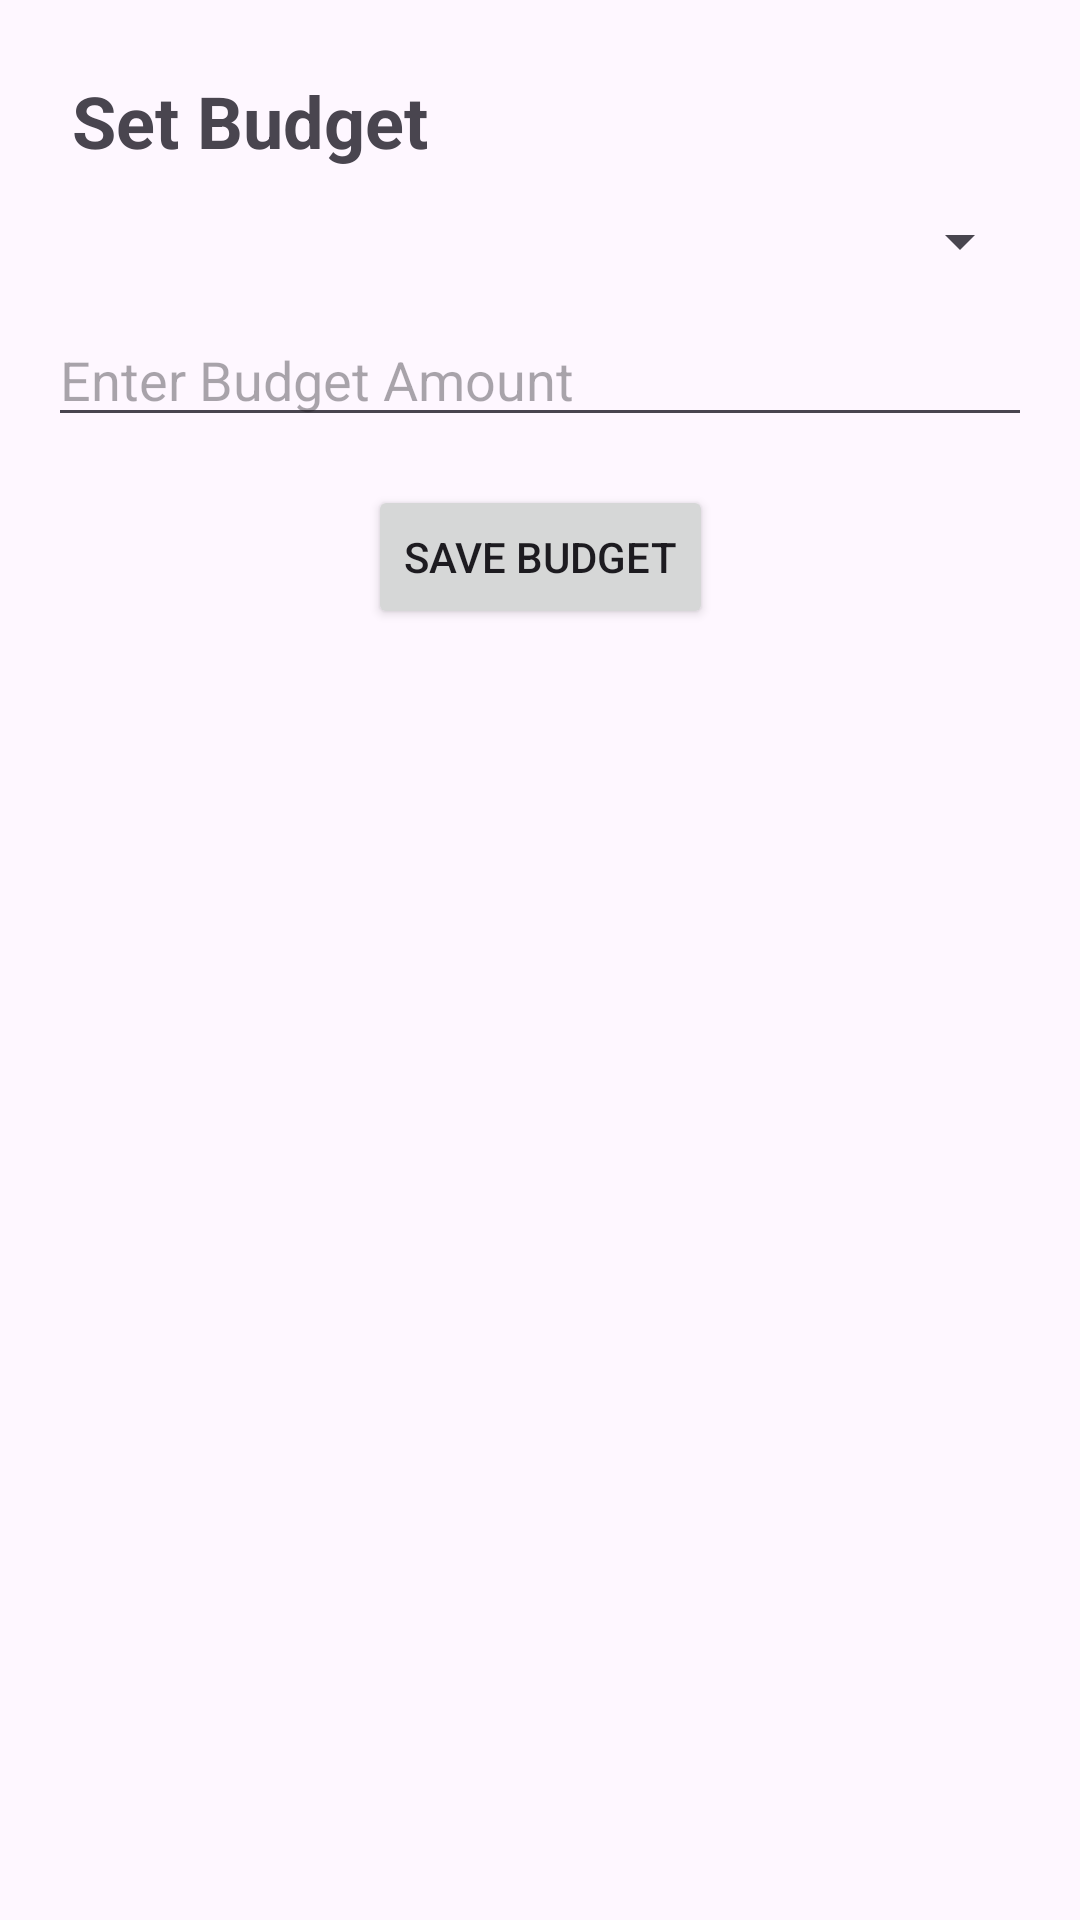

Layout XML and referenced resources for this Android screen:
<!-- AndroidManifest.xml: application theme Theme.Smart_EI_Manager -->
<!-- res/layout/activity_add_budget.xml -->
<?xml version="1.0" encoding="utf-8"?>
<androidx.constraintlayout.widget.ConstraintLayout
    xmlns:android="http://schemas.android.com/apk/res/android"
    xmlns:app="http://schemas.android.com/apk/res-auto"
    android:layout_width="match_parent"
    android:layout_height="match_parent"
    android:padding="16dp">

    <TextView
        android:id="@+id/tvSetBudget"
        android:layout_width="wrap_content"
        android:layout_height="wrap_content"
        android:text="@string/set_budget"
        android:textSize="24sp"
        android:textStyle="bold"
        app:layout_constraintTop_toTopOf="parent"
        app:layout_constraintStart_toStartOf="parent"
        android:layout_marginTop="8dp"
        android:layout_marginStart="8dp" />

    <ImageButton
        android:id="@+id/btnViewBudgetHistory"
        android:layout_width="wrap_content"
        android:layout_height="wrap_content"
        android:background="?attr/selectableItemBackgroundBorderless"
        android:src="@drawable/ic_history"
        android:contentDescription="@string/view_history"
        app:tint="@color/black"
        app:layout_constraintTop_toTopOf="parent"
        app:layout_constraintEnd_toEndOf="parent"
        android:layout_marginTop="8dp"
        android:layout_marginEnd="8dp" />

    <Spinner
        android:id="@+id/spinnerCategory"
        android:layout_width="0dp"
        android:layout_height="wrap_content"
        android:layout_marginTop="12dp"
        app:layout_constraintTop_toBottomOf="@id/tvSetBudget"
        app:layout_constraintStart_toStartOf="parent"
        app:layout_constraintEnd_toEndOf="parent"/>

    <EditText
        android:id="@+id/etOtherCategory"
        android:layout_width="0dp"
        android:layout_height="wrap_content"
        android:hint="@string/enter_category"
        android:visibility="gone"
        android:layout_marginTop="12dp"
        app:layout_constraintTop_toBottomOf="@id/spinnerCategory"
        app:layout_constraintStart_toStartOf="parent"
        app:layout_constraintEnd_toEndOf="parent" />

    <EditText
        android:id="@+id/etBudgetAmount"
        android:layout_width="0dp"
        android:layout_height="wrap_content"
        android:inputType="numberDecimal"
        android:hint="@string/enter_budget_amount"
        android:layout_marginTop="12dp"
        app:layout_constraintTop_toBottomOf="@id/etOtherCategory"
        app:layout_constraintStart_toStartOf="parent"
        app:layout_constraintEnd_toEndOf="parent" />

    <Button
        android:id="@+id/btnSaveBudget"
        android:layout_width="wrap_content"
        android:layout_height="wrap_content"
        android:text="@string/save_budget"
        android:layout_marginTop="16dp"
        app:layout_constraintTop_toBottomOf="@id/etBudgetAmount"
        app:layout_constraintStart_toStartOf="parent"
        app:layout_constraintEnd_toEndOf="parent" />

</androidx.constraintlayout.widget.ConstraintLayout>
<!-- resources referenced by this layout -->
<resources>
  <color name="black">#FF000000</color>
  <string name="enter_budget_amount">Enter Budget Amount</string>
  <string name="enter_category">Enter category</string>
  <string name="save_budget">Save Budget</string>
  <string name="set_budget">Set Budget</string>
  <string name="view_history">View History</string>
  <style name="Theme.Smart_EI_Manager" parent="Base.Theme.Smart_EI_Manager" />
  <style name="Base.Theme.Smart_EI_Manager" parent="Theme.Material3.DayNight.NoActionBar">
          
          
      </style>
</resources>
